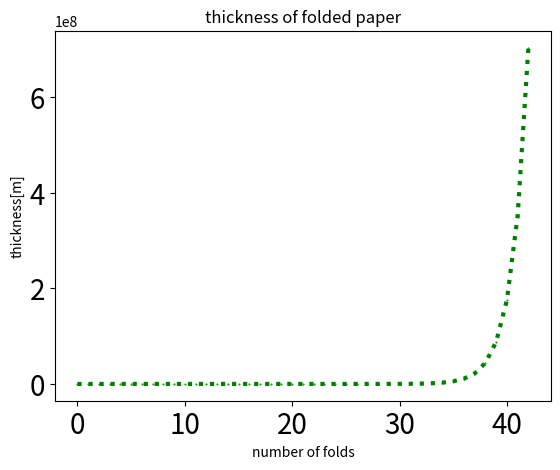

Generate this figure with matplotlib:
import time
import numpy as np
import matplotlib.pyplot as plt

THICKNESS = 0.00008

#Using exponentiation arithmetic
start = time.time()
folded_thickness_1 = THICKNESS*2**43
elapsed_time = time.time() - start
#Convert to 10^4 kilometers
print("Thickness using exponentiation arithmetic: {:.2f}*10^4 kilometers".format(
    folded_thickness_1/(10000*1000)))
print("Time using exponentiation arithmetic : {}[s]".format(elapsed_time))

#Data list used to plot
data = []

#Using * operation and loop
def exp(n, e):
    if n == 0 and e == 0:
        return -1
    elif n == 0 and e != 0:
        return 0
    elif e == 0:
        return 1
    elif n == 1:
        return 1
    else:
        temp = 1
        for i in range(e):
            temp *= n
            data.append(temp)
        return temp


start = time.time()
folded_thickness_2 = THICKNESS*exp(2, 43)
elapsed_time = time.time() - start
print(
    "Thickness using loop: {:.2f}*10^4 kilometers".format(folded_thickness_2/(10000*1000)))
print("Time using loop : {}[s]".format(elapsed_time))
for i in range(len(data)):
    data[i] *= THICKNESS


plt.title("thickness of folded paper")
plt.xlabel("number of folds")
plt.ylabel("thickness[m]")

plt.plot(data, color='green', marker='o',
         linestyle='dotted', linewidth=3, markersize=0.5)
plt.tick_params(labelsize=20)
plt.show()
print("The thickness is changing exponentially!")

